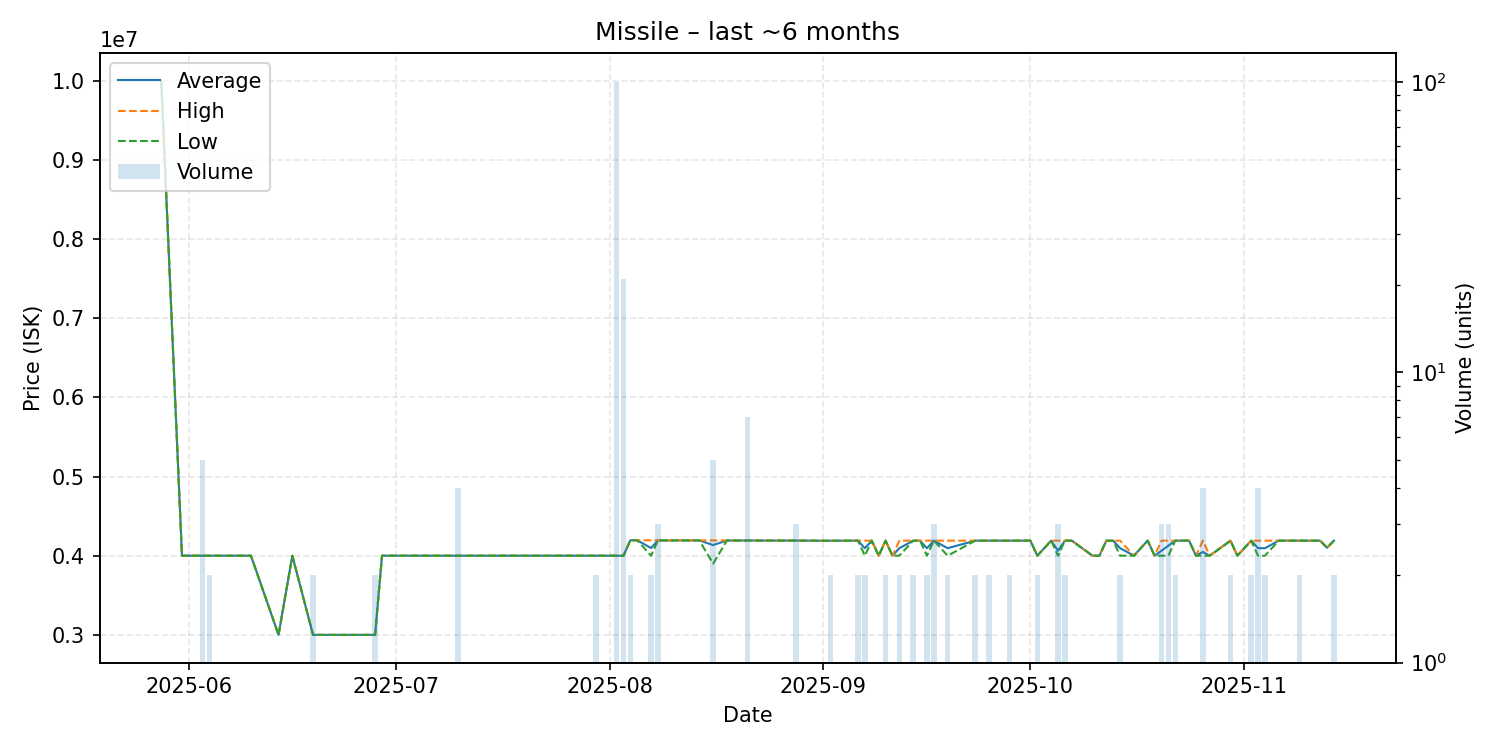

The data file committed next to this chart (first rows):
date, average, highest, lowest, order_count, volume
2025-05-28, 10000000, 10000000, 10000000, 1, 1
2025-05-31, 4000000, 4000000, 4000000, 1, 1
2025-06-03, 4000000, 4000000, 4000000, 1, 5
2025-06-04, 4000000, 4000000, 4000000, 2, 2
2025-06-08, 4000000, 4000000, 4000000, 1, 1
2025-06-10, 4000000, 4000000, 4000000, 1, 1
2025-06-14, 3000000, 3000000, 3000000, 1, 1
2025-06-16, 4000000, 4000000, 4000000, 1, 1
2025-06-19, 3000000, 3000000, 3000000, 2, 2
2025-06-21, 3000000, 3000000, 3000000, 1, 1
2025-06-22, 3000000, 3000000, 3000000, 1, 1
2025-06-23, 3000000, 3000000, 3000000, 1, 1
2025-06-24, 3000000, 3000000, 3000000, 1, 1
2025-06-28, 3000000, 3000000, 3000000, 2, 2
2025-06-29, 4000000, 4000000, 4000000, 1, 1
2025-06-30, 4000000, 4000000, 4000000, 1, 1
2025-07-03, 4000000, 4000000, 4000000, 1, 1
2025-07-06, 4000000, 4000000, 4000000, 1, 1
2025-07-10, 4000000, 4000000, 4000000, 4, 4
2025-07-12, 4000000, 4000000, 4000000, 1, 1
2025-07-14, 4000000, 4000000, 4000000, 1, 1
2025-07-18, 4000000, 4000000, 4000000, 1, 1
2025-07-30, 4000000, 4000000, 4000000, 2, 2
2025-07-31, 4000000, 4000000, 4000000, 1, 1
2025-08-02, 4000000, 4000000, 4000000, 1, 100
2025-08-03, 4000000, 4000000, 4000000, 2, 21
2025-08-04, 4195000, 4195000, 4195000, 2, 2
2025-08-05, 4195000, 4195000, 4195000, 1, 1
2025-08-07, 4097000, 4194000, 4000000, 2, 2
2025-08-08, 4193000, 4193000, 4193000, 2, 3
2025-08-12, 4193000, 4193000, 4193000, 1, 1
2025-08-14, 4193000, 4193000, 4193000, 1, 1
2025-08-16, 4134400, 4193000, 3900000, 3, 5
2025-08-18, 4192000, 4192000, 4192000, 1, 1
2025-08-19, 4192000, 4192000, 4192000, 1, 1
2025-08-20, 4192000, 4192000, 4192000, 1, 1
2025-08-21, 4192000, 4192000, 4192000, 3, 7
2025-08-23, 4191000, 4191000, 4191000, 1, 1
2025-08-24, 4191000, 4191000, 4191000, 1, 1
2025-08-28, 4191000, 4191000, 4191000, 2, 3
2025-08-30, 4190000, 4190000, 4190000, 1, 1
2025-09-01, 4189000, 4189000, 4189000, 1, 1
2025-09-02, 4189000, 4189000, 4189000, 2, 2
2025-09-06, 4190000, 4190000, 4190000, 2, 2
2025-09-07, 4095000, 4190000, 4000000, 2, 2
2025-09-08, 4190000, 4190000, 4190000, 1, 1
2025-09-09, 4000000, 4000000, 4000000, 1, 1
2025-09-10, 4190000, 4190000, 4190000, 2, 2
2025-09-11, 4000000, 4000000, 4000000, 1, 1
2025-09-12, 4095000, 4190000, 4000000, 2, 2
2025-09-14, 4190000, 4190000, 4190000, 2, 2
2025-09-15, 4190000, 4190000, 4190000, 1, 1
2025-09-16, 4095000, 4190000, 4000000, 2, 2
2025-09-17, 4190000, 4190000, 4190000, 2, 3
2025-09-19, 4095000, 4190000, 4000000, 2, 2
2025-09-23, 4190000, 4190000, 4190000, 2, 2
2025-09-25, 4190000, 4190000, 4190000, 2, 2
2025-09-26, 4190000, 4190000, 4190000, 1, 1
2025-09-28, 4190000, 4190000, 4190000, 1, 2
2025-09-30, 4190000, 4190000, 4190000, 1, 1
... 32 more rows
